Photos from the image-classification dataset "tumorous_and_nontumorous" in the GitHub repository ChandranSukirthan/Advanced-Brain-Tumor-Classification-Using-Deep-Learning. Its 2 classes are: non-tumorous, tumorous.

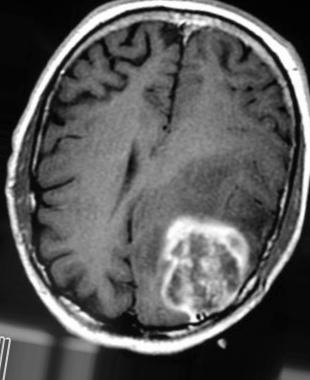
Label: tumorous

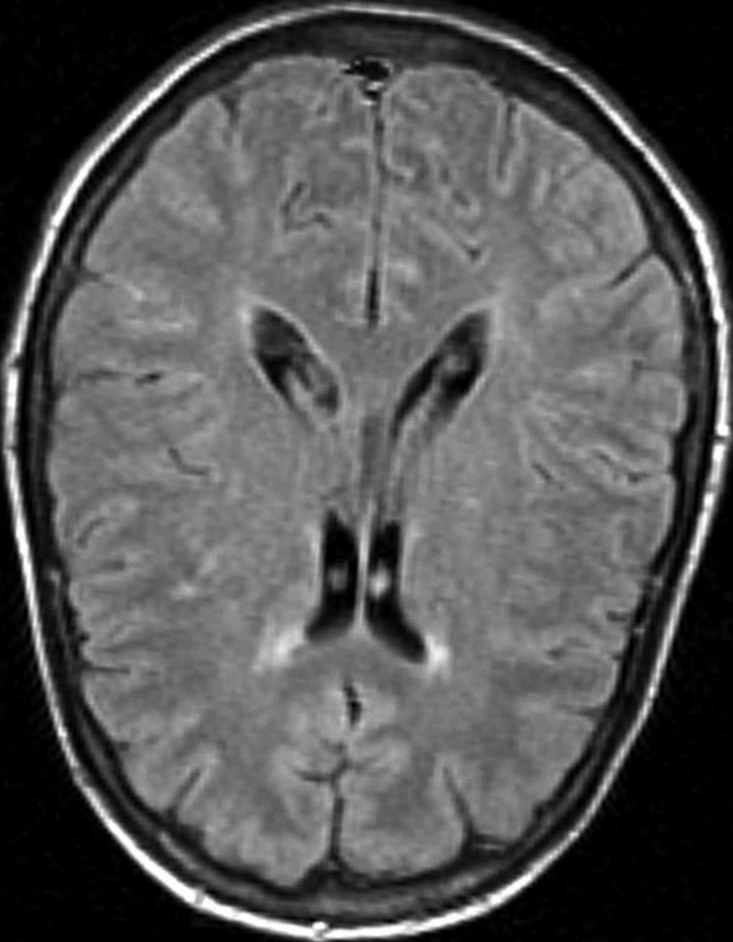
Label: non-tumorous

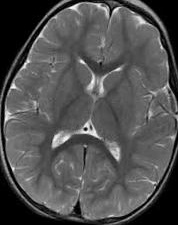
Label: non-tumorous

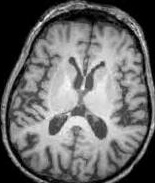
Label: non-tumorous

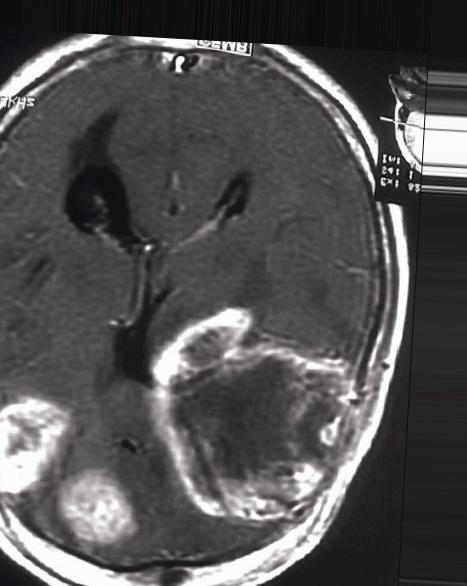
Label: tumorous

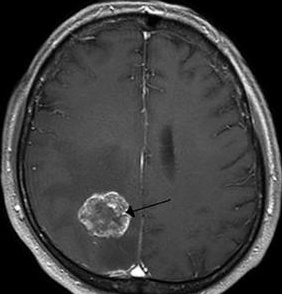
Label: tumorous
